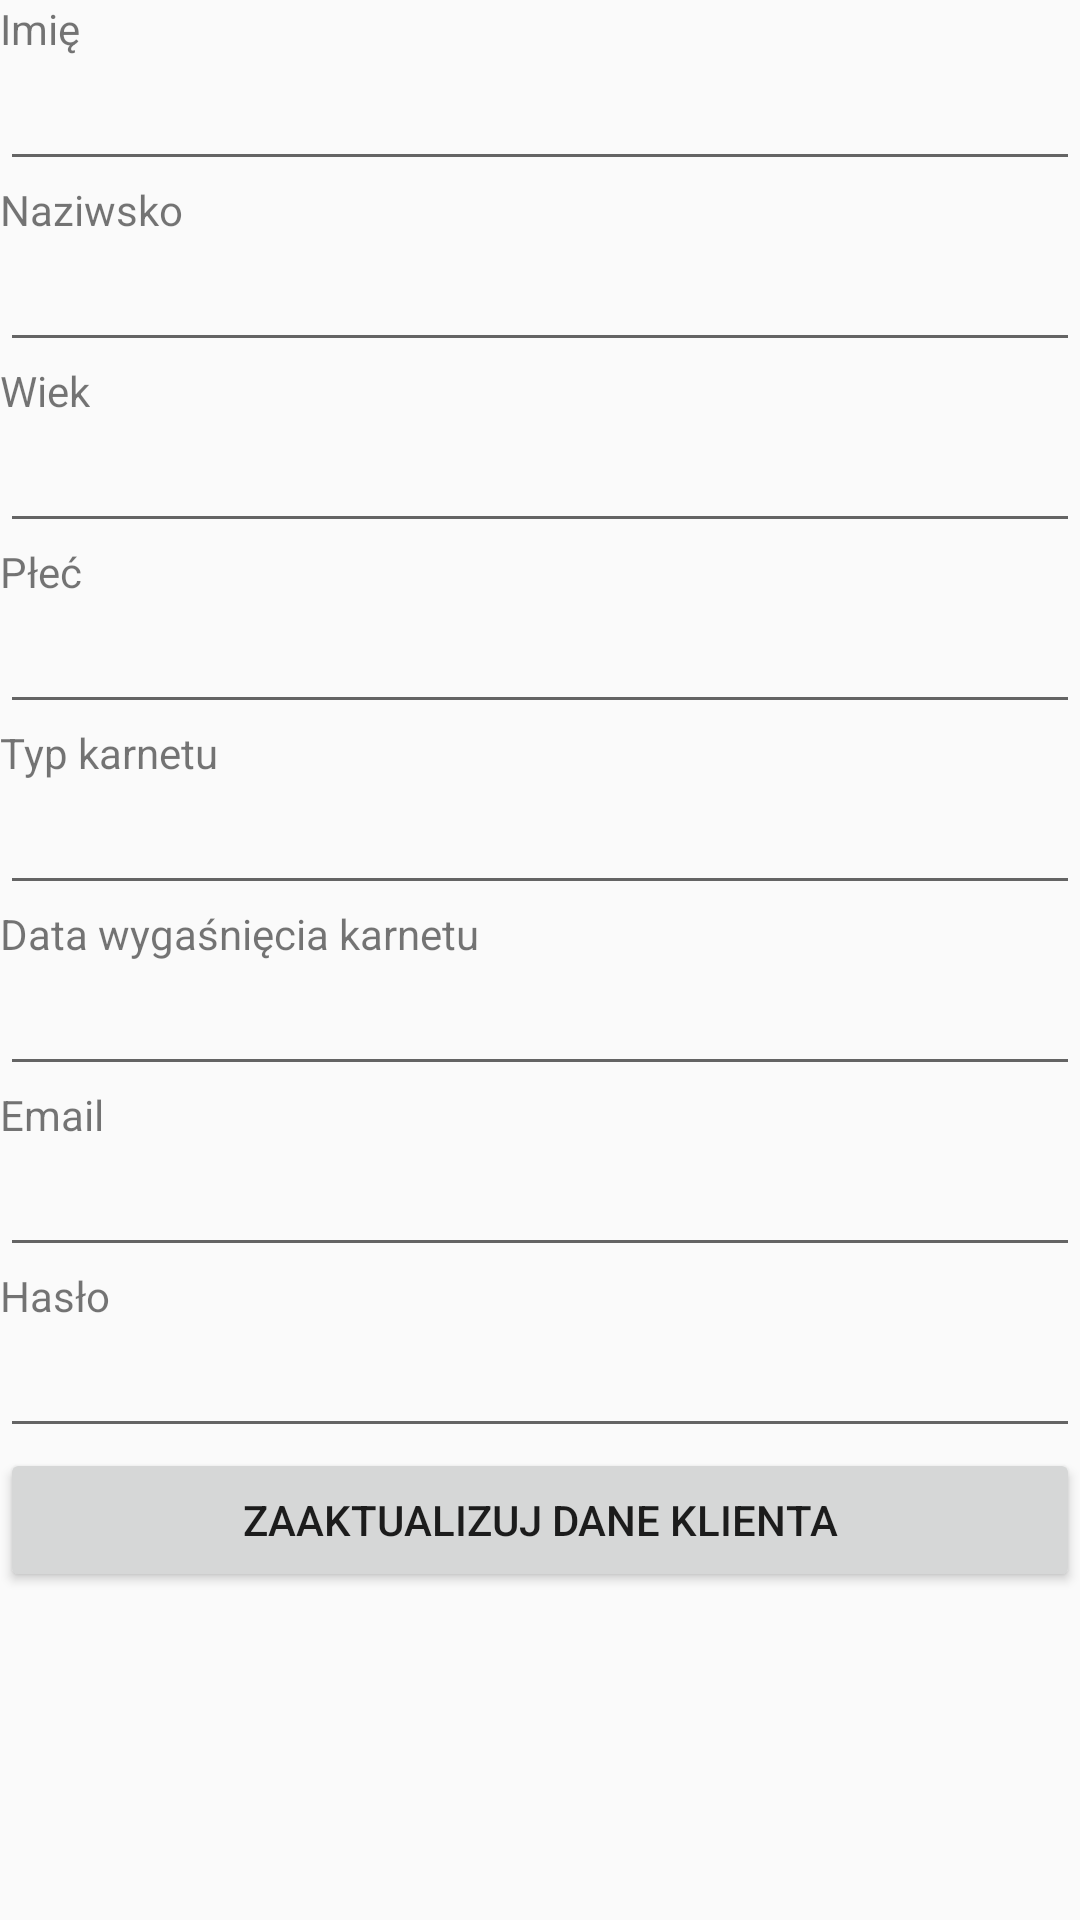

Produce the Android XML layout that renders to this screen, including the resource entries it uses.
<!-- AndroidManifest.xml: application theme AppTheme -->
<!-- res/layout/view_selected_client.xml -->
<LinearLayout xmlns:android="http://schemas.android.com/apk/res/android"
    xmlns:tools="http://schemas.android.com/tools" android:layout_width="match_parent"
    android:orientation="vertical"
    android:layout_height="match_parent"
    tools:context=".ViewSelectedClient">

    <TextView
        android:layout_width="wrap_content"
        android:layout_height="wrap_content"
        android:text="Imię" />

    <EditText
        android:layout_width="match_parent"
        android:layout_height="wrap_content"
        android:id="@+id/editTextName" />

    <TextView
        android:layout_width="wrap_content"
        android:layout_height="wrap_content"
        android:text="Naziwsko" />

    <EditText
        android:layout_width="match_parent"
        android:layout_height="wrap_content"
        android:id="@+id/editTextSurname" />

    <TextView
        android:layout_width="wrap_content"
        android:layout_height="wrap_content"
        android:text="Wiek" />

    <EditText
        android:layout_width="match_parent"
        android:layout_height="wrap_content"
        android:id="@+id/editTextAge" />
    <TextView
        android:layout_width="wrap_content"
        android:layout_height="wrap_content"
        android:text="Płeć" />

    <EditText
        android:layout_width="match_parent"
        android:layout_height="wrap_content"
        android:id="@+id/editTextGender" />
    <TextView
        android:layout_width="wrap_content"
        android:layout_height="wrap_content"
        android:text="Typ karnetu" />

    <EditText
        android:layout_width="match_parent"
        android:layout_height="wrap_content"
        android:id="@+id/editTextType" />
    <TextView
        android:layout_width="wrap_content"
        android:layout_height="wrap_content"
        android:text="Data wygaśnięcia karnetu" />

    <EditText
        android:layout_width="match_parent"
        android:layout_height="wrap_content"
        android:id="@+id/editTextDate" />
    <TextView
        android:layout_width="wrap_content"
        android:layout_height="wrap_content"
        android:text="Email" />

    <EditText
        android:layout_width="match_parent"
        android:layout_height="wrap_content"
        android:id="@+id/editTextEmail" />
    <TextView
        android:layout_width="wrap_content"
        android:layout_height="wrap_content"
        android:text="Hasło" />

    <EditText
        android:layout_width="match_parent"
        android:layout_height="wrap_content"
        android:id="@+id/editTextPass" />


    <Button
        android:layout_width="match_parent"
        android:layout_height="wrap_content"
        android:text="Zaaktualizuj dane klienta"
        android:id="@+id/buttonUpdate" />

</LinearLayout>
<!-- resources referenced by this layout -->
<resources>
  <style name="AppTheme" parent="Theme.AppCompat.Light.DarkActionBar">
          
          <item name="colorPrimary">@color/colorPrimary</item>
          <item name="colorPrimaryDark">@color/colorPrimaryDark</item>
          <item name="colorAccent">@color/colorAccent</item>
    </style>
  <!-- not gathered from this repository: default colours our renderer supplied (Android Studio template values) -->
  <color name="colorPrimary">#FF6200EE</color>
  <color name="colorPrimaryDark">#FF3700B3</color>
  <color name="colorAccent">#FF03DAC5</color>
</resources>
